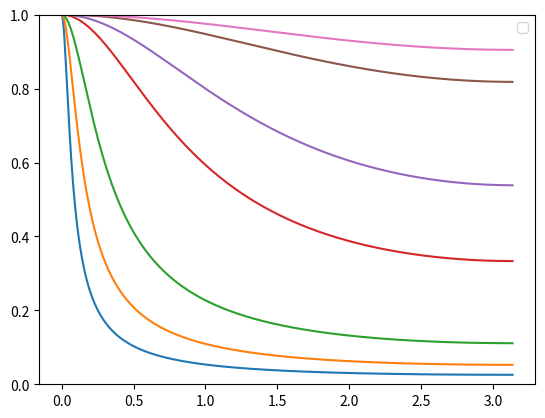

The matplotlib source for this figure:
import numpy
from matplotlib import pyplot as plt
from scipy.signal import freqz


def main():
    αs = [0.05, 0.1, 0.2, 0.5, 0.7, 0.9, 0.95]

    for α in αs:
        w, h = freqz(b=[α], a=[1, -(1 - α)])
        plt.plot(w, numpy.abs(h))

    plt.legend()
    plt.ylim(0, 1)
    plt.show()


if __name__ == '__main__':
    main()
